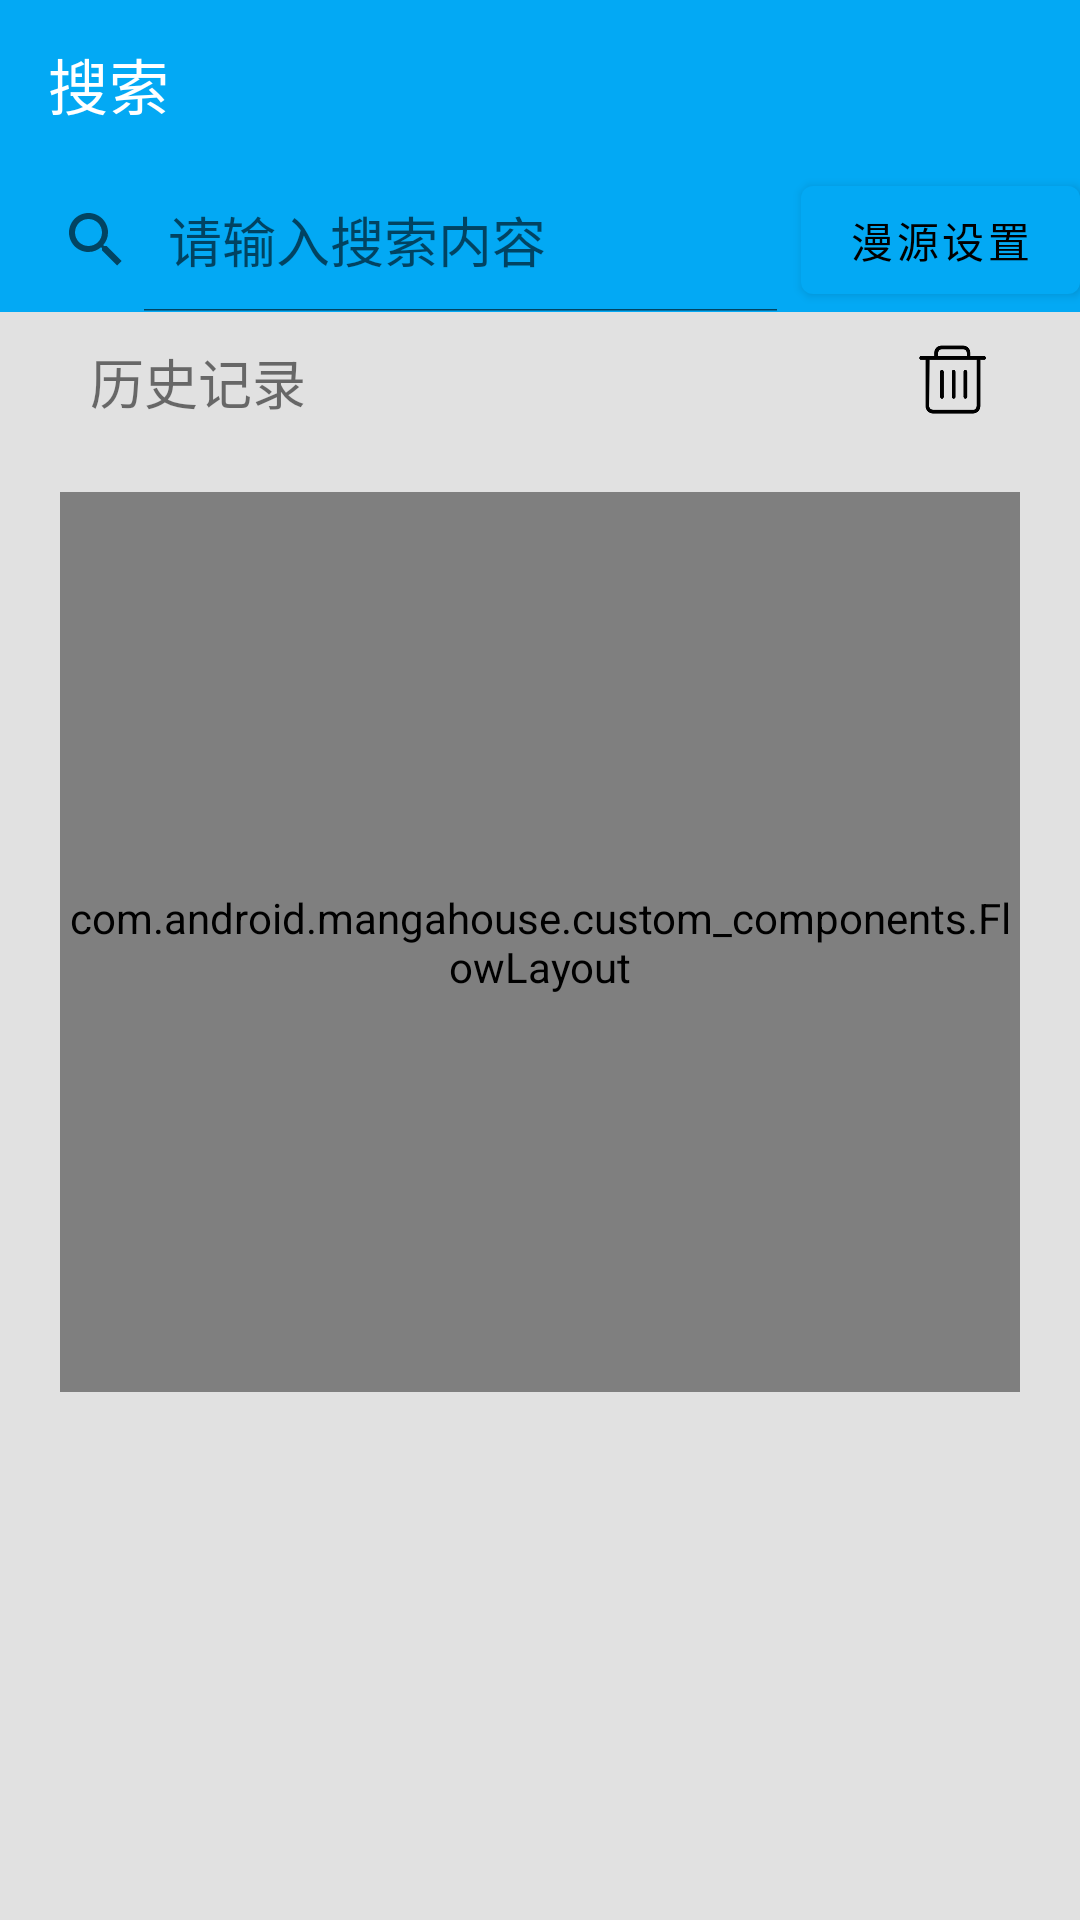

This screen was rendered from an Android layout file. Write that file and the resources it references.
<!-- AndroidManifest.xml: application theme AppTheme -->
<!-- res/layout/activity_search.xml -->
<?xml version="1.0" encoding="utf-8"?>
<LinearLayout xmlns:android="http://schemas.android.com/apk/res/android"
    xmlns:app="http://schemas.android.com/apk/res-auto"
    xmlns:tools="http://schemas.android.com/tools"
    android:layout_width="match_parent"
    android:layout_height="match_parent"
    android:orientation="vertical"
    android:background="@color/gray"
    tools:context=".activity.SearchActivity">

    <com.google.android.material.appbar.AppBarLayout
        android:layout_width="match_parent"
        android:layout_height="wrap_content"
        android:background="@color/colorPrimary">
        <androidx.appcompat.widget.Toolbar
            android:id="@+id/searchToolbar"
            android:layout_width="match_parent"
            android:layout_height="?attr/actionBarSize"
            app:title="搜索"
            android:theme="@style/ThemeOverlay.AppCompat.Dark.ActionBar"
            app:popupTheme="@style/ThemeOverlay.AppCompat.Light"
            app:layout_scrollFlags="scroll|enterAlways|snap"/>

        <LinearLayout
            android:layout_width="match_parent"
            android:layout_height="wrap_content" >

            <SearchView
                android:id="@+id/searchView"
                android:layout_width="0dp"
                android:layout_weight="1"
                android:layout_height="wrap_content"
                android:iconifiedByDefault="false"
                android:queryHint="请输入搜索内容" />

            <Button
                android:id="@+id/source_site_button"
                android:layout_width="wrap_content"
                android:layout_height="wrap_content"
                android:textColor="@color/black"
                android:text="漫源设置" />

        </LinearLayout>

    </com.google.android.material.appbar.AppBarLayout>

    <LinearLayout
        android:id="@+id/historyLayout"
        android:layout_width="match_parent"
        android:layout_height="wrap_content"
        android:orientation="vertical"
        android:layout_margin="10dp">

        <RelativeLayout
            android:layout_width="match_parent"
            android:layout_marginStart="20dp"
            android:layout_marginEnd="20dp"
            android:layout_height="40dp">

            <TextView
                android:layout_width="wrap_content"
                android:layout_height="wrap_content"
                android:layout_alignParentStart="true"
                android:textSize="18sp"
                android:text="历史记录" />

            <ImageButton
                android:id="@+id/deleteHistory"
                android:layout_width="25dp"
                android:layout_height="25dp"
                android:layout_alignParentEnd="true"
                android:scaleType="fitCenter"
                android:src="@drawable/ic_delete"
                android:background="@android:color/transparent"/>

        </RelativeLayout>

        <com.android.mangahouse.custom_components.FlowLayout
            android:id="@+id/flHistory"
            android:layout_margin="10dp"
            android:layout_width="match_parent"
            android:layout_height="300dp" />

    </LinearLayout>

    <androidx.recyclerview.widget.RecyclerView
        android:id="@+id/searchResultView"
        android:layout_width="match_parent"
        android:layout_height="match_parent"
        android:layout_marginBottom="20dp"/>


</LinearLayout>
<!-- resources referenced by this layout -->
<resources>
  <color name="colorPrimary">#03A9F4</color>
  <color name="gray">#3C808080</color>
  <!-- drawable ic_delete: png bitmap (drawable-xxhdpi, 4379 bytes) -->
  <style name="AppTheme" parent="Theme.MaterialComponents.Light.NoActionBar">
          
          <item name="colorPrimary">@color/colorPrimary</item>
          <item name="colorPrimaryDark">@color/colorPrimaryDark</item>
          <item name="colorAccent">@color/colorAccent</item>
      </style>
  <color name="colorPrimaryDark">#00574B</color>
  <color name="colorAccent">#D81B60</color>
  <!-- not gathered from this repository: default colours our renderer supplied (Android Studio template values) -->
  <color name="black">#FF000000</color>
</resources>
